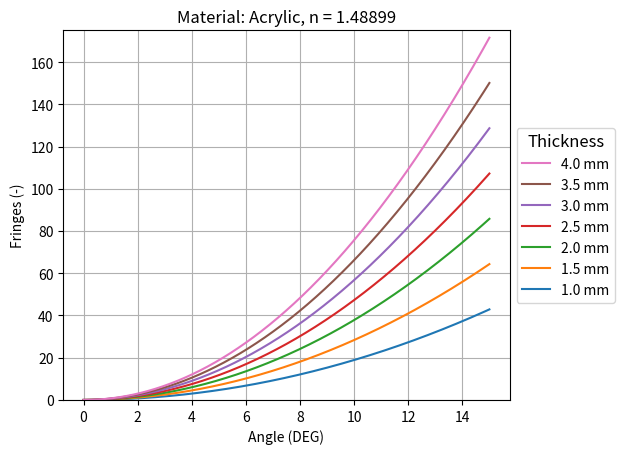

Here is the Python script that generated this plot: (Note: this script raises an exception after producing the figure.)
from os.path import dirname
import numpy as np
import matplotlib.pyplot as plt

d = [1.0, 1.5, 2.0, 2.5, 3.0, 3.5, 4.0] # mm
wavelength = 532e-6 # nm
material = "Acrylic"
n = 1.48899

min_deg = 0
max_deg = 15
steps = 10000
plot_y_limit = 175

sin = np.sin
cos = np.cos
tan = np.tan
arcsin = np.arcsin

i_deg = np.linspace(min_deg, max_deg, steps)
i_rad = (i_deg*np.pi)/180 # numpy only works with radians

def fringes(thickness, index_of_refraction, wavelength, angle_i):
    """
    N = (2d / wavelength) * ((n/cos(r)+tan(i)*sin(i)-tan(r)*sin(i)-(n-1)-(1/cos(i))))
    r = arcsin(sin(i)/n)
    """

    N = (2*thickness / wavelength) * ((index_of_refraction/cos(arcsin(sin(angle_i)/n)))+tan(angle_i)*sin(angle_i)-tan(arcsin(sin(angle_i)/n))*sin(angle_i)-(index_of_refraction-1)-(1/cos(angle_i)))
    return N


def plots(x, y, ax, label="", color = None) -> None:
    """
    Plots an extra line on the axis.
    """
    ax.plot(x,y, label=f"{label}", c=color)


if __name__ == "__main__":
    fig, ax1 = plt.subplots()

    for j in d:
        N = fringes(j, n, wavelength, i_rad)
        plots(x=i_deg, y=N, ax=ax1, label=f"{j} mm")

    ax1.set_title(f"Material: {material}, n = {n}")
    ax1.set_ylim(0, plot_y_limit)
    box1 = ax1.get_position()
    ax1.set_position([box1.x0, box1.y0, box1.width * 0.9, box1.height])
    ax1.legend(loc='center left', bbox_to_anchor=(1, 0.5), reverse=True, title="Thickness", title_fontsize="large")
    ax1.set_xlabel("Angle (DEG)")
    ax1.set_ylabel("Fringes (-)")
    ax1.grid()
    fig.savefig(f"{dirname(__file__)}/{material}.png")
    plt.close()
